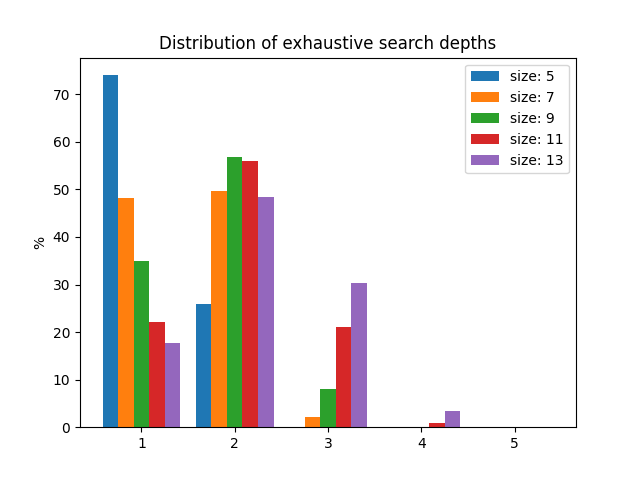

The file beside this chart, header and first rows:
mazesize, depth
5, 1
5, 2
5, 2
5, 1
5, 1
5, 1
5, 2
5, 1
5, 2
5, 1
5, 2
5, 2
5, 2
5, 2
5, 1
5, 2
5, 1
5, 1
5, 2
5, 1
5, 1
5, 1
5, 1
5, 1
5, 1
5, 1
5, 1
5, 1
5, 1
5, 2
5, 2
5, 1
5, 1
5, 1
5, 1
5, 1
5, 1
5, 1
5, 1
5, 2
5, 1
5, 1
5, 1
5, 2
5, 1
5, 1
5, 2
5, 1
5, 2
5, 1
5, 1
5, 1
5, 1
5, 1
5, 1
5, 1
5, 2
5, 1
5, 1
5, 1
... 49,940 more rows
